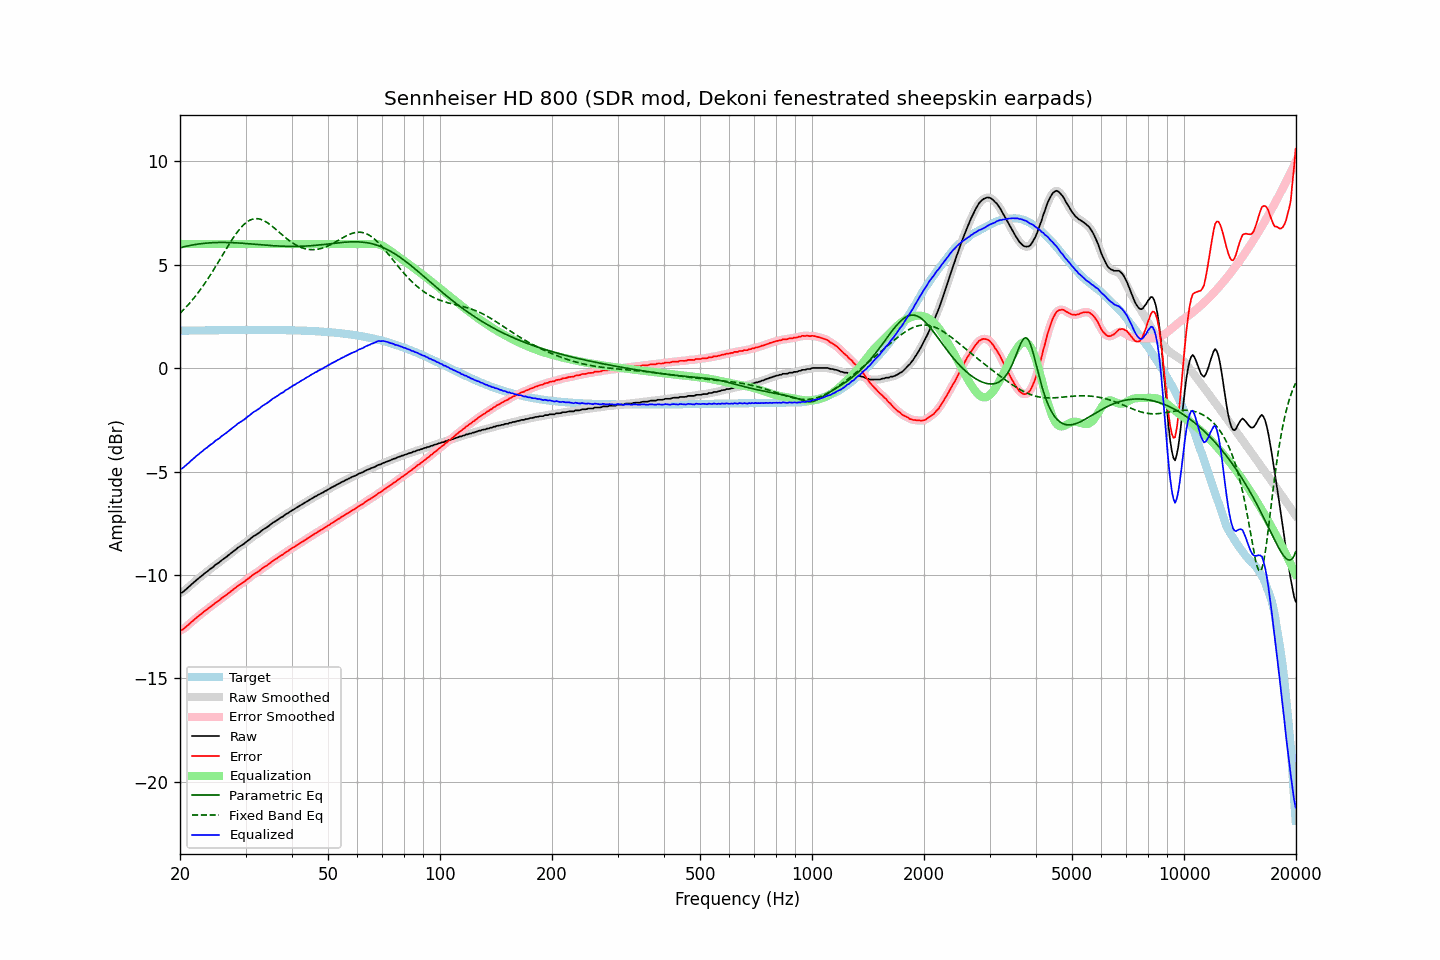

Data behind this chart, as committed beside it:
frequency, raw, error, smoothed, error_smoothed, equalization, parametric_eq, fixed_band_eq, equalized_raw, equalized_smoothed, target
20.00, -10.87, -12.68, -10.88, -12.69, 6.00, 5.82, 2.65, -4.87, -4.88, 1.81
20.20, -10.86, -12.67, -10.85, -12.66, 6.00, 5.84, 2.73, -4.86, -4.85, 1.81
20.40, -10.81, -12.62, -10.80, -12.61, 6.00, 5.86, 2.81, -4.81, -4.80, 1.81
20.61, -10.74, -12.56, -10.75, -12.56, 6.00, 5.88, 2.89, -4.74, -4.75, 1.81
20.81, -10.67, -12.48, -10.68, -12.49, 6.00, 5.90, 2.97, -4.67, -4.68, 1.81
21.02, -10.61, -12.43, -10.61, -12.42, 6.00, 5.91, 3.06, -4.61, -4.61, 1.81
21.23, -10.54, -12.36, -10.54, -12.35, 6.00, 5.93, 3.14, -4.54, -4.54, 1.82
21.44, -10.46, -12.28, -10.47, -12.29, 6.00, 5.94, 3.23, -4.46, -4.47, 1.82
21.66, -10.40, -12.22, -10.40, -12.22, 6.00, 5.96, 3.33, -4.40, -4.40, 1.82
21.87, -10.33, -12.15, -10.33, -12.15, 6.00, 5.97, 3.42, -4.33, -4.33, 1.82
22.09, -10.26, -12.08, -10.26, -12.08, 6.00, 5.98, 3.52, -4.26, -4.26, 1.82
22.31, -10.20, -12.02, -10.20, -12.02, 6.00, 6.00, 3.62, -4.20, -4.20, 1.82
22.54, -10.13, -11.96, -10.13, -11.96, 6.00, 6.01, 3.73, -4.13, -4.13, 1.82
22.76, -10.07, -11.89, -10.07, -11.90, 6.00, 6.02, 3.83, -4.07, -4.07, 1.82
22.99, -10.01, -11.84, -10.01, -11.83, 6.00, 6.03, 3.94, -4.01, -4.01, 1.82
23.22, -9.94, -11.77, -9.95, -11.77, 6.00, 6.03, 4.05, -3.94, -3.95, 1.83
23.45, -9.88, -11.71, -9.89, -11.71, 6.00, 6.04, 4.16, -3.88, -3.89, 1.83
23.69, -9.83, -11.66, -9.82, -11.65, 6.00, 6.05, 4.28, -3.83, -3.82, 1.83
23.92, -9.76, -11.59, -9.76, -11.59, 6.00, 6.05, 4.40, -3.76, -3.76, 1.83
24.16, -9.70, -11.53, -9.71, -11.54, 6.00, 6.06, 4.52, -3.70, -3.71, 1.83
24.40, -9.65, -11.48, -9.64, -11.48, 6.00, 6.06, 4.64, -3.65, -3.64, 1.83
24.65, -9.59, -11.42, -9.58, -11.41, 6.00, 6.07, 4.77, -3.59, -3.58, 1.83
24.89, -9.51, -11.34, -9.52, -11.36, 6.00, 6.07, 4.89, -3.51, -3.52, 1.83
25.14, -9.46, -11.29, -9.47, -11.30, 6.00, 6.07, 5.02, -3.46, -3.47, 1.83
25.39, -9.42, -11.25, -9.41, -11.24, 6.00, 6.08, 5.15, -3.42, -3.41, 1.83
25.65, -9.35, -11.19, -9.35, -11.19, 6.00, 6.08, 5.28, -3.35, -3.35, 1.84
25.91, -9.28, -11.12, -9.29, -11.13, 6.00, 6.08, 5.41, -3.28, -3.29, 1.84
26.16, -9.23, -11.07, -9.23, -11.07, 6.00, 6.08, 5.54, -3.23, -3.23, 1.84
26.43, -9.18, -11.02, -9.18, -11.01, 6.00, 6.08, 5.67, -3.18, -3.18, 1.84
26.69, -9.12, -10.96, -9.12, -10.96, 6.00, 6.08, 5.79, -3.12, -3.12, 1.84
26.96, -9.05, -10.89, -9.06, -10.90, 6.00, 6.07, 5.92, -3.05, -3.06, 1.84
27.23, -8.99, -10.83, -8.99, -10.83, 6.00, 6.07, 6.05, -2.99, -2.99, 1.84
27.50, -8.93, -10.77, -8.93, -10.77, 6.00, 6.07, 6.17, -2.93, -2.93, 1.84
27.77, -8.87, -10.71, -8.87, -10.71, 6.00, 6.07, 6.29, -2.87, -2.87, 1.84
28.05, -8.81, -10.65, -8.81, -10.65, 6.00, 6.06, 6.40, -2.81, -2.81, 1.84
28.33, -8.75, -10.59, -8.75, -10.59, 6.00, 6.06, 6.51, -2.75, -2.75, 1.84
28.62, -8.68, -10.53, -8.69, -10.53, 6.00, 6.05, 6.61, -2.68, -2.69, 1.84
28.90, -8.63, -10.47, -8.63, -10.47, 6.00, 6.05, 6.71, -2.63, -2.63, 1.84
29.19, -8.58, -10.43, -8.58, -10.43, 6.00, 6.04, 6.80, -2.58, -2.58, 1.84
29.48, -8.53, -10.38, -8.53, -10.38, 6.00, 6.04, 6.89, -2.53, -2.53, 1.84
29.78, -8.48, -10.33, -8.47, -10.32, 6.00, 6.03, 6.96, -2.48, -2.47, 1.84
30.08, -8.41, -10.26, -8.42, -10.26, 6.00, 6.03, 7.03, -2.41, -2.42, 1.84
30.38, -8.35, -10.20, -8.36, -10.20, 6.00, 6.02, 7.09, -2.35, -2.36, 1.85
30.68, -8.30, -10.15, -8.29, -10.14, 6.00, 6.01, 7.13, -2.30, -2.29, 1.85
30.99, -8.23, -10.08, -8.23, -10.08, 6.00, 6.01, 7.17, -2.23, -2.23, 1.85
31.30, -8.17, -10.02, -8.17, -10.02, 6.00, 6.00, 7.20, -2.17, -2.17, 1.85
31.61, -8.11, -9.96, -8.12, -9.96, 6.00, 5.99, 7.22, -2.11, -2.12, 1.85
31.93, -8.07, -9.92, -8.07, -9.91, 6.00, 5.99, 7.23, -2.07, -2.07, 1.85
32.24, -8.02, -9.87, -8.02, -9.87, 6.00, 5.98, 7.23, -2.02, -2.02, 1.85
32.57, -7.97, -9.82, -7.97, -9.81, 6.00, 5.97, 7.22, -1.97, -1.97, 1.85
32.89, -7.91, -9.76, -7.91, -9.75, 6.00, 5.97, 7.20, -1.91, -1.91, 1.85
33.22, -7.84, -9.69, -7.85, -9.69, 6.00, 5.96, 7.17, -1.84, -1.85, 1.85
33.55, -7.79, -9.64, -7.79, -9.64, 6.00, 5.95, 7.14, -1.79, -1.79, 1.85
33.89, -7.74, -9.59, -7.74, -9.59, 6.00, 5.95, 7.10, -1.74, -1.74, 1.85
34.23, -7.70, -9.55, -7.70, -9.54, 6.00, 5.94, 7.05, -1.70, -1.70, 1.85
34.57, -7.64, -9.49, -7.64, -9.49, 6.00, 5.94, 7.00, -1.64, -1.64, 1.84
34.92, -7.58, -9.43, -7.58, -9.43, 6.00, 5.93, 6.94, -1.58, -1.58, 1.84
35.27, -7.52, -9.37, -7.52, -9.37, 6.00, 5.92, 6.88, -1.52, -1.52, 1.84
35.62, -7.46, -9.30, -7.47, -9.31, 6.00, 5.92, 6.82, -1.46, -1.47, 1.84
35.97, -7.42, -9.26, -7.42, -9.26, 6.00, 5.91, 6.75, -1.42, -1.42, 1.84
... 635 more rows
